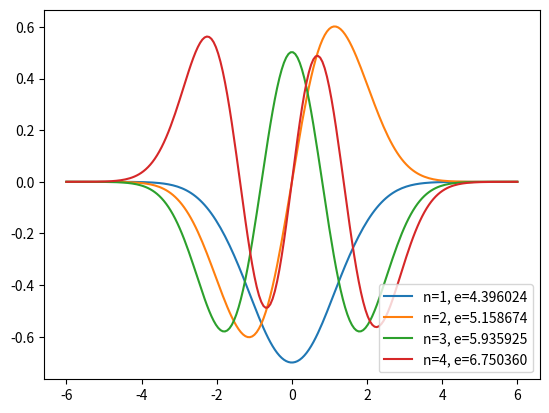

Reproduce this figure in Python.
import numpy as np
import matplotlib.pyplot as plt

xmax = 6.0  # Box size
Ng = 200  # Number of grid points
Nn = 4  # Number of states

x_g = np.linspace(-xmax, xmax, Ng)
dx = x_g[1] - x_g[0]

vext_g = 0.5 * x_g**2  # External potential

T_gg = np.zeros((Ng, Ng))  # Kinetic operator
for i in range(Ng):
    T_gg[i, i] = -2.0
    if i > 0:
        T_gg[i, i - 1] = 1.0
        T_gg[i - 1, i] = 1.0
T_gg *= -0.5 / dx**2

# Initialize density as even:
n_g = 2.0 * Nn / (Ng * dx) * np.ones(Ng)
print('Initial charge', n_g.sum() * dx)

# Nn states, each one doubly occupied.
# Initialize as constant density:
vhartree_g = np.zeros(Ng)
vx_g = np.zeros(Ng)


def soft_poisson_solve(n_g):
    vhartree_g = np.zeros(Ng)
    for i in range(Ng):
        for j in range(Ng):
            vhartree_g[i] += n_g[j] / np.sqrt(1.0 + (x_g[i] - x_g[j])**2)
    vhartree_g *= dx
    return vhartree_g


density_change_integral = 1.0
while density_change_integral > 1e-6:
    # Calculate Hamiltonian
    veff_g = vext_g + vhartree_g + vx_g
    H_gg = T_gg + np.diag(veff_g)  # Hamiltonian

    # Solve KS equations
    eps_n, psi_gn = np.linalg.eigh(H_gg)
    print('Energies', ' '.join('{:4f}'.format(eps) for eps in eps_n[:Nn]))

    # Normalize states (states are normalized, but not in our dx metric)
    psi_gn /= np.sqrt(dx)

    # Update density
    nold_g = n_g
    n_g = 2.0 * (psi_gn[:, :Nn]**2).sum(axis=1)
    density_change_integral = np.abs(nold_g - n_g).sum() * dx

    charge = n_g.sum() * dx
    print('Number of electrons', charge)
    print('Convergence err', density_change_integral)
    assert abs(charge - 2.0 * Nn) < 1e-14

    # Calculate Hartree potential
    vhartree_g = soft_poisson_solve(n_g)
    Ehartree = 0.5 * (vhartree_g * n_g).sum() * dx
    print('Electrostatic energy', Ehartree)

    # Calculate exchange potential (we won't bother with correlation!)
    vx_g = -(3. / np.pi * n_g)**(1. / 3.)
    Ex = -3. / 4. * (3. / np.pi)**(1. / 3.) * (n_g**(4. / 3.)).sum() * dx
    print('Exchange energy', Ex)

    Ebs = 2.0 * eps_n[:Nn].sum()  # Band structure energy
    Ekin = Ebs - (veff_g * n_g).sum() * dx
    print('Ekin', Ekin)
    Epot = Ehartree + Ex + (vext_g * n_g).sum() * dx
    print('Epot', Epot)
    Etot = Ekin + Epot
    print('Energy', Etot)

for i, psi_g in enumerate(psi_gn[:, :Nn].T):
    plt.plot(x_g, psi_g, label='n={}, e={:3f}'.format(i + 1, eps_n[i]))
    plt.legend(loc='lower right')
plt.show()
